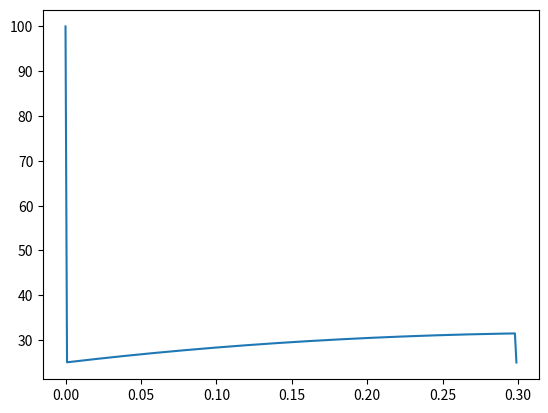

Write Python code to recreate this figure.
# Dados do material
# Calor específico
# Condutividade térmica
# Coeficiente de transferência por convecção
# Temperatura do fluido
# Temperatura da base
# Raio
# Compriemento
# Delta x
# Tempo total da simulação

from math import *
import numpy as np
import matplotlib.pyplot as plt

# Tolerância 
tol = 1e-10

# Comprimento da aleta (m)
L = 300e-3

# Densidade (kg/mˆ3)
d = 2700

# Condutividade térmica (W/(mK))
k = 180

# Calor específico (J/(kgK))
c = 896

# Temperatura na extremidade
Text = 25

# Temperatura da base
Tb = 100

# Ambiente 
Tinf = 50

# W/mˆK
h = 50

a = k/(d*c)

r = 0.1 

p = 2 * pi * r    
Atr = pi * r**2 

dx=0.01

nx = int(L/dx)
#C
ct = (h*p/k*Atr)*(Text-Tinf)


matrix = np.zeros(nx)
matrix[:] = 0
matrix[0] = Tb
matrix[-1] = Text
    
list_matrix = [matrix]


#ANALITICAL 

def calculate_theta(Ts,Ta):
    return Ts - Ta

def calculate_m(h,P,k,A):
    return sqrt((h*P)/(k*A))

def calculate_M(h,P,A,k,theta):
    return sqrt(h*P*A*k) * theta

def fin_heat_transfer(M,m,L,h,k):

    num= sinh(m*L) + (h/(m*k)) * cosh(m*L)

    den= cosh(m*L) + (h/(m*k)) * sinh(m*L)

    return M * (num/den)


def fin_temp_distribution(m,L,h,k,x):

    num = cosh(m*(L-x)) + (h/(m*k)) * sinh(m*(L-x))

    den = cosh(m*L) + (h/(m*k)) * sinh(m*L)

    return (num/den)

def effectiveness(qa,h,Ab,theta):

    return qa/(h*Ab*theta)

def efficiency(qa,h,As,theta):

    return qa/(h*As*theta)

def temperature(tamb, text, temp_distrib):
    return temp_distrib*(text - tamb) + tamb

result_analitical=[]

lista=np.arange(0,L,1e-3)

m=calculate_m(h,p,k,Atr)

theta=calculate_theta(Text,Tinf)

M=calculate_M(h,p,Atr,k,theta)

for values in lista:
    t=temperature(Tinf,Text,fin_temp_distribution(m,L,h,k,values))
    result_analitical.append(t)

result_analitical[0]=100
result_analitical[-1]=25

plt.plot(lista,result_analitical)
plt.show()



# OUTPUTS
# Gráfico temp x posicao com o resultado numérico
# Gráfico temp x posicao com o resultado analítico